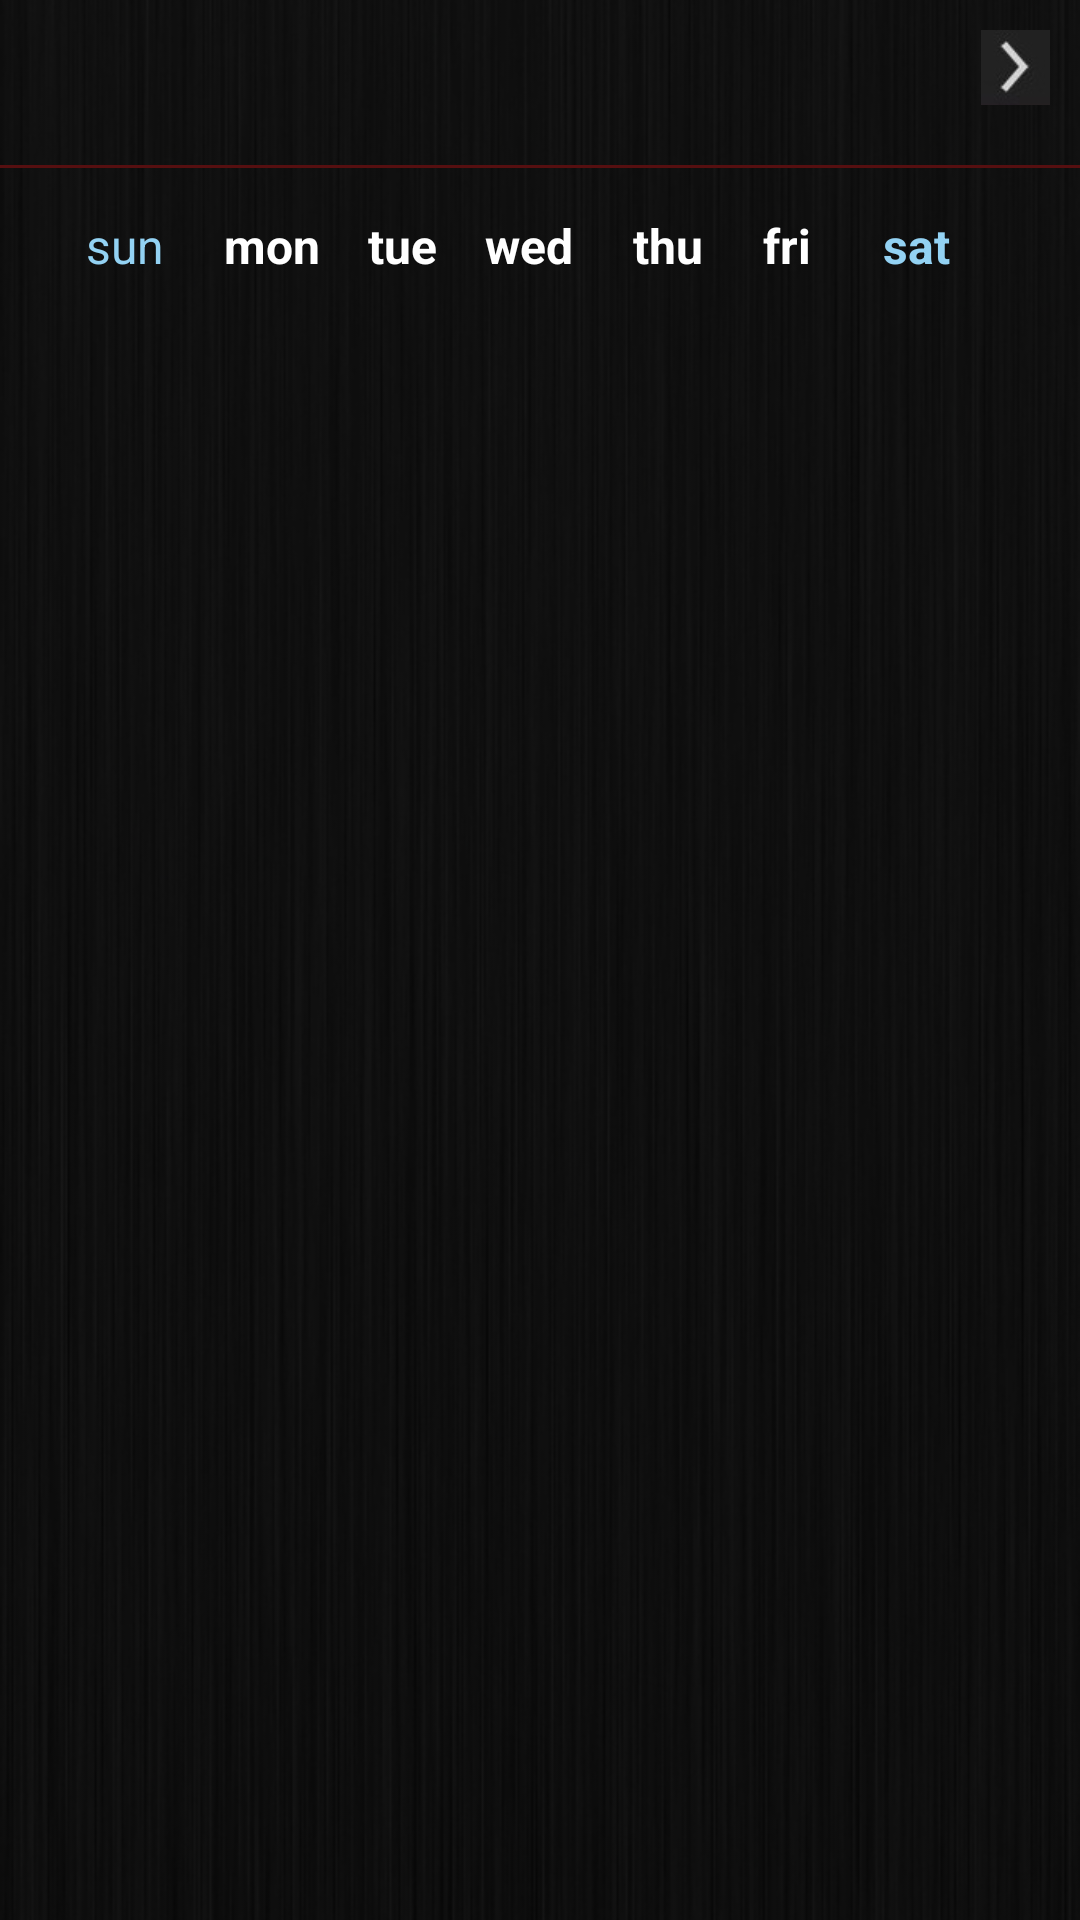

Write the Android layout XML for this screen, with the resource values it uses.
<!-- AndroidManifest.xml: fallback theme Theme.MaterialComponents.DayNight.NoActionBar -->
<!-- res/layout/calendar_main.xml -->
<?xml version="1.0" encoding="utf-8"?>
<LinearLayout xmlns:android="http://schemas.android.com/apk/res/android"
    android:id="@+id/calendar_bg"
    android:layout_width="fill_parent"
    android:layout_height="fill_parent"
    android:background="@drawable/background_main"
    android:orientation="vertical" >

    


    

    <LinearLayout
        xmlns:android="http://schemas.android.com/apk/res/android"
        android:layout_width="fill_parent"
        android:layout_height="55dp"
        android:orientation="horizontal"
        android:paddingBottom="20dp" >

        <ImageView
            android:id="@+id/preMonth"
            android:layout_width="wrap_content"
            android:layout_height="25dp"
            android:layout_marginTop="15dp"
            android:src="@drawable/custom_leftarrow" >
        </ImageView>

        <Button
            android:id="@+id/currentMonth"
            android:layout_width="wrap_content"
            android:layout_height="match_parent"
            android:layout_gravity="center"
            android:layout_marginTop="5dp"
            android:layout_weight="0.60"
            android:background="@null"
            android:textColor="@color/blue"
            android:textSize="25sp" >
        </Button>

        <ImageView
            android:id="@+id/nextMonth"
            android:layout_width="wrap_content"
            android:layout_height="25dp"
            android:layout_marginTop="10dp"
            android:src="@drawable/custom_rightarrow" >
        </ImageView>
    </LinearLayout>

    

    <View
        android:layout_width="match_parent"
        android:layout_height="1dp"
        android:background="@color/redLine"
        android:paddingBottom="10dp" />

    <RelativeLayout
        android:id="@+id/calendarheader"
        android:layout_width="fill_parent"
        android:layout_height="wrap_content"
        android:layout_gravity="center"
        android:background="@null"
        android:gravity="center"
        android:orientation="vertical"
        android:paddingTop="15dp" >

        <TextView
            android:id="@+id/calendarHeaderText1"
            android:layout_width="wrap_content"
            android:layout_height="wrap_content"
            android:layout_alignParentTop="true"
            android:layout_marginLeft="-15dp"
            android:text="@string/sun"
            android:textColor="@color/weekendBlue"
            android:textSize="16sp" />

        <TextView
            android:id="@+id/calendarHeaderText2"
            android:layout_width="wrap_content"
            android:layout_height="wrap_content"
            android:layout_alignParentTop="true"
            android:layout_toRightOf="@+id/calendarHeaderText1"
            android:text="@string/mon_thru_fri"
            android:textColor="@color/white"
            android:textSize="16sp"
            android:textStyle="bold" />

        <TextView
            android:id="@+id/calendarHeaderText3"
            android:layout_width="wrap_content"
            android:layout_height="wrap_content"
            android:layout_alignParentTop="true"
            android:layout_toRightOf="@+id/calendarHeaderText2"
            android:text="@string/sat"
            android:textColor="@color/weekendBlue"
            android:textSize="16sp"
            android:textStyle="bold" />
    </RelativeLayout>

    <GridView
        android:id="@+id/calendargrid"
        android:layout_width="fill_parent"
        android:layout_height="wrap_content"
        android:background="@null"
        android:numColumns="7" >
    </GridView>

    <LinearLayout
        xmlns:android="http://schemas.android.com/apk/res/android"
        android:layout_width="fill_parent"
        android:layout_height="wrap_content"
        android:orientation="vertical" >

        <ImageView
            android:id="@+id/calendar_header_imageview"
            android:layout_width="fill_parent"
            android:layout_height="wrap_content" >
        </ImageView>

        <ListView
            android:id="@+id/calendar_listView"
            android:layout_width="match_parent"
            android:layout_height="match_parent" >
        </ListView>
    </LinearLayout>

</LinearLayout>
<!-- resources referenced by this layout -->
<resources>
  <color name="blue">#0099CC</color>
  <color name="redLine">#560f10</color>
  <color name="weekendBlue">#93d2f3</color>
  <color name="white">#FFFFFF</color>
  <!-- drawable background_main: png bitmap (drawable, 78584 bytes) -->
  <!-- drawable custom_rightarrow: jpg bitmap (drawable, 1739 bytes) -->
  <!-- drawable main_header: png bitmap (drawable, 49727 bytes) -->
  <string name="mon_thru_fri">mon\u0020\u0020\u0020\u0020tue\u0020\u0020\u0020\u0020wed\u0020\u0020\u0020
  							    \u0020thu\u0020\u0020\u0020\u0020\u0020fri\u0020\u0020\u0020\u0020\u0020\u0020</string>
  <string name="sat">sat</string>
  <string name="sun">sun\u0020\u0020\u0020\u0020\u0020</string>
</resources>
